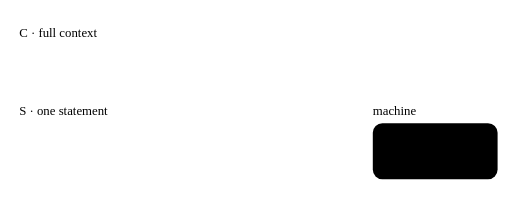
t = 0.00 s
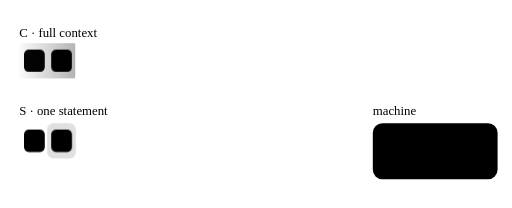
t = 1.49 s
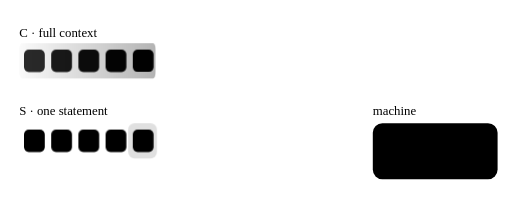
t = 3.11 s
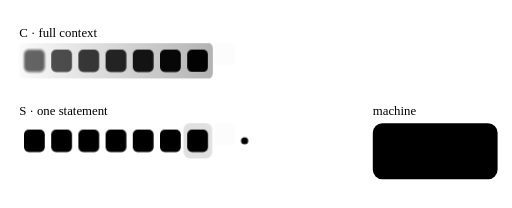
t = 4.48 s
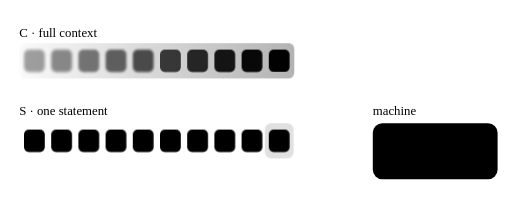
t = 5.99 s
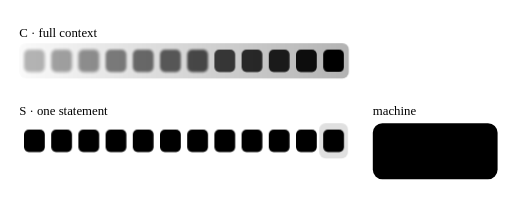
t = 7.54 s

The animated SVG that drew these frames (rendered in a browser with its animation timeline set to each time). Animation: 51 CSS @keyframes rules; one cycle of 9.00 s, repeats indefinitely.

<svg xmlns="http://www.w3.org/2000/svg" viewBox="0 0 640 260" role="img" aria-labelledby="e09-title e09-desc">
<title id="e09-title">E09: state in the machine</title>
<desc id="e09-desc">Controller C reads an ever-growing, fading context window, while S reads one statement at a time and the machine holds every value.</desc>
<style>
.e09-label { font: 600 12px var(--sans); }
.e09-lc { fill: var(--s1); }
.e09-ls { fill: var(--s0); }
.e09-lm { fill: var(--muted); }
.e09-tile rect { fill: var(--surface); stroke: var(--muted); stroke-width: 1; }
.e09-tile path { stroke: var(--muted); stroke-width: 2; stroke-linecap: round; fill: none; }
.e09-tile { transform-box: fill-box; }
.e09-g0 { stop-color: var(--s1); stop-opacity: 0.02; }
.e09-g1 { stop-color: var(--s1); stop-opacity: 0.3; }
.e09-cwin { fill: url(#e09-grad); stroke: var(--s1); stroke-width: 2; vector-effect: non-scaling-stroke; transform-box: fill-box; transform-origin: 0 50%; transform: scaleX(1); }
.e09-swin { fill: var(--s0); fill-opacity: 0.12; stroke: var(--s0); stroke-width: 2; }
.e09-lane { stroke: var(--rule); stroke-width: 1; stroke-dasharray: 3 4; }
.e09-box { fill: var(--surface); stroke: var(--rule); stroke-width: 1.5; }
.e09-slot { fill: var(--cell-zero); stroke: var(--rule); stroke-width: 1; }
.e09-val { fill: var(--s0); transform-box: fill-box; transform-origin: center; }
.e09-dot { fill: var(--s0); opacity: 0; }
.e09-cycle { animation: e09-cycle 9.0s linear infinite; }
.e09-cwin { animation: e09-cwin 9.0s ease-in-out infinite; }
.e09-swin { animation: e09-swin 9.0s ease-in-out infinite; }
.e09-c0 { animation: e09-c0 9.0s ease-in-out infinite; }
.e09-s0 { animation: e09-s0 9.0s ease-in-out infinite; }
.e09-w0 { animation: e09-w0 9.0s ease-in-out infinite; }
.e09-f0 { animation: e09-f0 9.0s ease-in-out infinite; }
.e09-c1 { animation: e09-c1 9.0s ease-in-out infinite; }
.e09-s1 { animation: e09-s1 9.0s ease-in-out infinite; }
.e09-w1 { animation: e09-w1 9.0s ease-in-out infinite; }
.e09-f1 { animation: e09-f1 9.0s ease-in-out infinite; }
.e09-c2 { animation: e09-c2 9.0s ease-in-out infinite; }
.e09-s2 { animation: e09-s2 9.0s ease-in-out infinite; }
.e09-w2 { animation: e09-w2 9.0s ease-in-out infinite; }
.e09-f2 { animation: e09-f2 9.0s ease-in-out infinite; }
.e09-c3 { animation: e09-c3 9.0s ease-in-out infinite; }
.e09-s3 { animation: e09-s3 9.0s ease-in-out infinite; }
.e09-w3 { animation: e09-w3 9.0s ease-in-out infinite; }
.e09-f3 { animation: e09-f3 9.0s ease-in-out infinite; }
.e09-c4 { animation: e09-c4 9.0s ease-in-out infinite; }
.e09-s4 { animation: e09-s4 9.0s ease-in-out infinite; }
.e09-w4 { animation: e09-w4 9.0s ease-in-out infinite; }
.e09-f4 { animation: e09-f4 9.0s ease-in-out infinite; }
.e09-c5 { animation: e09-c5 9.0s ease-in-out infinite; }
.e09-s5 { animation: e09-s5 9.0s ease-in-out infinite; }
.e09-w5 { animation: e09-w5 9.0s ease-in-out infinite; }
.e09-f5 { animation: e09-f5 9.0s ease-in-out infinite; }
.e09-c6 { animation: e09-c6 9.0s ease-in-out infinite; }
.e09-s6 { animation: e09-s6 9.0s ease-in-out infinite; }
.e09-w6 { animation: e09-w6 9.0s ease-in-out infinite; }
.e09-f6 { animation: e09-f6 9.0s ease-in-out infinite; }
.e09-c7 { animation: e09-c7 9.0s ease-in-out infinite; }
.e09-s7 { animation: e09-s7 9.0s ease-in-out infinite; }
.e09-w7 { animation: e09-w7 9.0s ease-in-out infinite; }
.e09-f7 { animation: e09-f7 9.0s ease-in-out infinite; }
.e09-c8 { animation: e09-c8 9.0s ease-in-out infinite; }
.e09-s8 { animation: e09-s8 9.0s ease-in-out infinite; }
.e09-w8 { animation: e09-w8 9.0s ease-in-out infinite; }
.e09-f8 { animation: e09-f8 9.0s ease-in-out infinite; }
.e09-c9 { animation: e09-c9 9.0s ease-in-out infinite; }
.e09-s9 { animation: e09-s9 9.0s ease-in-out infinite; }
.e09-w9 { animation: e09-w9 9.0s ease-in-out infinite; }
.e09-f9 { animation: e09-f9 9.0s ease-in-out infinite; }
.e09-c10 { animation: e09-c10 9.0s ease-in-out infinite; }
.e09-s10 { animation: e09-s10 9.0s ease-in-out infinite; }
.e09-w10 { animation: e09-w10 9.0s ease-in-out infinite; }
.e09-f10 { animation: e09-f10 9.0s ease-in-out infinite; }
.e09-c11 { animation: e09-c11 9.0s ease-in-out infinite; }
.e09-s11 { animation: e09-s11 9.0s ease-in-out infinite; }
.e09-w11 { animation: e09-w11 9.0s ease-in-out infinite; }
.e09-f11 { animation: e09-f11 9.0s ease-in-out infinite; }
@keyframes e09-c0 {
  0% { opacity:0;transform:translateY(-8px);filter:blur(0px) }
  6.667% { opacity:0;transform:translateY(-8px);filter:blur(0px) }
  10% { opacity:1;transform:translateY(0);filter:blur(0px) }
  84.444% { opacity:0.280;transform:translateY(0);filter:blur(2.20px) }
  96.111% { opacity:0.280;transform:translateY(0);filter:blur(2.20px) }
  97.222% { opacity:0;transform:translateY(-8px);filter:blur(0px) }
  100% { opacity:0;transform:translateY(-8px);filter:blur(0px) }
}
@keyframes e09-s0 {
  0% { opacity:0;transform:translateY(-8px) }
  6.667% { opacity:0;transform:translateY(-8px) }
  10% { opacity:1;transform:translateY(0) }
  96.111% { opacity:1;transform:translateY(0) }
  97.222% { opacity:0;transform:translateY(-8px) }
  100% { opacity:0;transform:translateY(-8px) }
}
@keyframes e09-w0 {
  0% { opacity:0;transform:translateX(0) }
  10% { opacity:0;transform:translateX(0) }
  11.111% { opacity:1;transform:translateX(0) }
  16.667% { opacity:1;transform:translateX(434px) }
  17.778% { opacity:0;transform:translateX(440px) }
  100% { opacity:0;transform:translateX(440px) }
}
@keyframes e09-f0 {
  0% { opacity:0;transform:scale(.6) }
  16.667% { opacity:0;transform:scale(.6) }
  19.444% { opacity:1;transform:scale(1.15) }
  22.222% { opacity:1;transform:scale(1) }
  96.111% { opacity:1;transform:scale(1) }
  97.222% { opacity:0;transform:scale(.6) }
  100% { opacity:0;transform:scale(.6) }
}
@keyframes e09-c1 {
  0% { opacity:0;transform:translateY(-8px);filter:blur(0px) }
  12.778% { opacity:0;transform:translateY(-8px);filter:blur(0px) }
  16.111% { opacity:1;transform:translateY(0);filter:blur(0px) }
  84.444% { opacity:0.345;transform:translateY(0);filter:blur(2.00px) }
  96.111% { opacity:0.345;transform:translateY(0);filter:blur(2.00px) }
  97.222% { opacity:0;transform:translateY(-8px);filter:blur(0px) }
  100% { opacity:0;transform:translateY(-8px);filter:blur(0px) }
}
@keyframes e09-s1 {
  0% { opacity:0;transform:translateY(-8px) }
  12.778% { opacity:0;transform:translateY(-8px) }
  16.111% { opacity:1;transform:translateY(0) }
  96.111% { opacity:1;transform:translateY(0) }
  97.222% { opacity:0;transform:translateY(-8px) }
  100% { opacity:0;transform:translateY(-8px) }
}
@keyframes e09-w1 {
  0% { opacity:0;transform:translateX(0) }
  16.111% { opacity:0;transform:translateX(0) }
  17.222% { opacity:1;transform:translateX(0) }
  22.778% { opacity:1;transform:translateX(400px) }
  23.889% { opacity:0;transform:translateX(406px) }
  100% { opacity:0;transform:translateX(406px) }
}
@keyframes e09-f1 {
  0% { opacity:0;transform:scale(.6) }
  22.778% { opacity:0;transform:scale(.6) }
  25.556% { opacity:1;transform:scale(1.15) }
  28.333% { opacity:1;transform:scale(1) }
  96.111% { opacity:1;transform:scale(1) }
  97.222% { opacity:0;transform:scale(.6) }
  100% { opacity:0;transform:scale(.6) }
}
@keyframes e09-c2 {
  0% { opacity:0;transform:translateY(-8px);filter:blur(0px) }
  18.889% { opacity:0;transform:translateY(-8px);filter:blur(0px) }
  22.222% { opacity:1;transform:translateY(0);filter:blur(0px) }
  84.444% { opacity:0.411;transform:translateY(0);filter:blur(1.80px) }
  96.111% { opacity:0.411;transform:translateY(0);filter:blur(1.80px) }
  97.222% { opacity:0;transform:translateY(-8px);filter:blur(0px) }
  100% { opacity:0;transform:translateY(-8px);filter:blur(0px) }
}
@keyframes e09-s2 {
  0% { opacity:0;transform:translateY(-8px) }
  18.889% { opacity:0;transform:translateY(-8px) }
  22.222% { opacity:1;transform:translateY(0) }
  96.111% { opacity:1;transform:translateY(0) }
  97.222% { opacity:0;transform:translateY(-8px) }
  100% { opacity:0;transform:translateY(-8px) }
}
@keyframes e09-w2 {
  0% { opacity:0;transform:translateX(0) }
  22.222% { opacity:0;transform:translateX(0) }
  23.333% { opacity:1;transform:translateX(0) }
  28.889% { opacity:1;transform:translateX(366px) }
  30% { opacity:0;transform:translateX(372px) }
  100% { opacity:0;transform:translateX(372px) }
}
@keyframes e09-f2 {
  0% { opacity:0;transform:scale(.6) }
  28.889% { opacity:0;transform:scale(.6) }
  31.667% { opacity:1;transform:scale(1.15) }
  34.444% { opacity:1;transform:scale(1) }
  96.111% { opacity:1;transform:scale(1) }
  97.222% { opacity:0;transform:scale(.6) }
  100% { opacity:0;transform:scale(.6) }
}
@keyframes e09-c3 {
  0% { opacity:0;transform:translateY(-8px);filter:blur(0px) }
  25% { opacity:0;transform:translateY(-8px);filter:blur(0px) }
  28.333% { opacity:1;transform:translateY(0);filter:blur(0px) }
  84.444% { opacity:0.476;transform:translateY(0);filter:blur(1.60px) }
  96.111% { opacity:0.476;transform:translateY(0);filter:blur(1.60px) }
  97.222% { opacity:0;transform:translateY(-8px);filter:blur(0px) }
  100% { opacity:0;transform:translateY(-8px);filter:blur(0px) }
}
@keyframes e09-s3 {
  0% { opacity:0;transform:translateY(-8px) }
  25% { opacity:0;transform:translateY(-8px) }
  28.333% { opacity:1;transform:translateY(0) }
  96.111% { opacity:1;transform:translateY(0) }
  97.222% { opacity:0;transform:translateY(-8px) }
  100% { opacity:0;transform:translateY(-8px) }
}
@keyframes e09-w3 {
  0% { opacity:0;transform:translateX(0) }
  28.333% { opacity:0;transform:translateX(0) }
  29.444% { opacity:1;transform:translateX(0) }
  35% { opacity:1;transform:translateX(332px) }
  36.111% { opacity:0;transform:translateX(338px) }
  100% { opacity:0;transform:translateX(338px) }
}
@keyframes e09-f3 {
  0% { opacity:0;transform:scale(.6) }
  35% { opacity:0;transform:scale(.6) }
  37.778% { opacity:1;transform:scale(1.15) }
  40.556% { opacity:1;transform:scale(1) }
  96.111% { opacity:1;transform:scale(1) }
  97.222% { opacity:0;transform:scale(.6) }
  100% { opacity:0;transform:scale(.6) }
}
@keyframes e09-c4 {
  0% { opacity:0;transform:translateY(-8px);filter:blur(0px) }
  31.111% { opacity:0;transform:translateY(-8px);filter:blur(0px) }
  34.444% { opacity:1;transform:translateY(0);filter:blur(0px) }
  84.444% { opacity:0.542;transform:translateY(0);filter:blur(1.40px) }
  96.111% { opacity:0.542;transform:translateY(0);filter:blur(1.40px) }
  97.222% { opacity:0;transform:translateY(-8px);filter:blur(0px) }
  100% { opacity:0;transform:translateY(-8px);filter:blur(0px) }
}
@keyframes e09-s4 {
  0% { opacity:0;transform:translateY(-8px) }
  31.111% { opacity:0;transform:translateY(-8px) }
  34.444% { opacity:1;transform:translateY(0) }
  96.111% { opacity:1;transform:translateY(0) }
  97.222% { opacity:0;transform:translateY(-8px) }
  100% { opacity:0;transform:translateY(-8px) }
}
@keyframes e09-w4 {
  0% { opacity:0;transform:translateX(0) }
  34.444% { opacity:0;transform:translateX(0) }
  35.556% { opacity:1;transform:translateX(0) }
  41.111% { opacity:1;transform:translateX(298px) }
  42.222% { opacity:0;transform:translateX(304px) }
  100% { opacity:0;transform:translateX(304px) }
}
@keyframes e09-f4 {
  0% { opacity:0;transform:scale(.6) }
  41.111% { opacity:0;transform:scale(.6) }
  43.889% { opacity:1;transform:scale(1.15) }
  46.667% { opacity:1;transform:scale(1) }
  96.111% { opacity:1;transform:scale(1) }
  97.222% { opacity:0;transform:scale(.6) }
  100% { opacity:0;transform:scale(.6) }
}
@keyframes e09-c5 {
  0% { opacity:0;transform:translateY(-8px);filter:blur(0px) }
  37.222% { opacity:0;transform:translateY(-8px);filter:blur(0px) }
  40.556% { opacity:1;transform:translateY(0);filter:blur(0px) }
  84.444% { opacity:0.607;transform:translateY(0);filter:blur(1.20px) }
  96.111% { opacity:0.607;transform:translateY(0);filter:blur(1.20px) }
  97.222% { opacity:0;transform:translateY(-8px);filter:blur(0px) }
  100% { opacity:0;transform:translateY(-8px);filter:blur(0px) }
}
@keyframes e09-s5 {
  0% { opacity:0;transform:translateY(-8px) }
  37.222% { opacity:0;transform:translateY(-8px) }
  40.556% { opacity:1;transform:translateY(0) }
  96.111% { opacity:1;transform:translateY(0) }
  97.222% { opacity:0;transform:translateY(-8px) }
  100% { opacity:0;transform:translateY(-8px) }
}
@keyframes e09-w5 {
  0% { opacity:0;transform:translateX(0) }
  40.556% { opacity:0;transform:translateX(0) }
  41.667% { opacity:1;transform:translateX(0) }
  47.222% { opacity:1;transform:translateX(264px) }
  48.333% { opacity:0;transform:translateX(270px) }
  100% { opacity:0;transform:translateX(270px) }
}
@keyframes e09-f5 {
  0% { opacity:0;transform:scale(.6) }
  47.222% { opacity:0;transform:scale(.6) }
  50% { opacity:1;transform:scale(1.15) }
  52.778% { opacity:1;transform:scale(1) }
  96.111% { opacity:1;transform:scale(1) }
  97.222% { opacity:0;transform:scale(.6) }
  100% { opacity:0;transform:scale(.6) }
}
@keyframes e09-c6 {
  0% { opacity:0;transform:translateY(-8px);filter:blur(0px) }
  43.333% { opacity:0;transform:translateY(-8px);filter:blur(0px) }
  46.667% { opacity:1;transform:translateY(0);filter:blur(0px) }
  84.444% { opacity:0.673;transform:translateY(0);filter:blur(1.00px) }
  96.111% { opacity:0.673;transform:translateY(0);filter:blur(1.00px) }
  97.222% { opacity:0;transform:translateY(-8px);filter:blur(0px) }
  100% { opacity:0;transform:translateY(-8px);filter:blur(0px) }
}
@keyframes e09-s6 {
  0% { opacity:0;transform:translateY(-8px) }
  43.333% { opacity:0;transform:translateY(-8px) }
  46.667% { opacity:1;transform:translateY(0) }
  96.111% { opacity:1;transform:translateY(0) }
  97.222% { opacity:0;transform:translateY(-8px) }
  100% { opacity:0;transform:translateY(-8px) }
}
@keyframes e09-w6 {
  0% { opacity:0;transform:translateX(0) }
  46.667% { opacity:0;transform:translateX(0) }
  47.778% { opacity:1;transform:translateX(0) }
  53.333% { opacity:1;transform:translateX(230px) }
  54.444% { opacity:0;transform:translateX(236px) }
  100% { opacity:0;transform:translateX(236px) }
}
@keyframes e09-f6 {
  0% { opacity:0;transform:scale(.6) }
  53.333% { opacity:0;transform:scale(.6) }
  56.111% { opacity:1;transform:scale(1.15) }
  58.889% { opacity:1;transform:scale(1) }
  96.111% { opacity:1;transform:scale(1) }
  97.222% { opacity:0;transform:scale(.6) }
  100% { opacity:0;transform:scale(.6) }
}
@keyframes e09-c7 {
  0% { opacity:0;transform:translateY(-8px);filter:blur(0px) }
  49.444% { opacity:0;transform:translateY(-8px);filter:blur(0px) }
  52.778% { opacity:1;transform:translateY(0);filter:blur(0px) }
  84.444% { opacity:0.738;transform:translateY(0);filter:blur(0.80px) }
  96.111% { opacity:0.738;transform:translateY(0);filter:blur(0.80px) }
  97.222% { opacity:0;transform:translateY(-8px);filter:blur(0px) }
  100% { opacity:0;transform:translateY(-8px);filter:blur(0px) }
}
@keyframes e09-s7 {
  0% { opacity:0;transform:translateY(-8px) }
  49.444% { opacity:0;transform:translateY(-8px) }
  52.778% { opacity:1;transform:translateY(0) }
  96.111% { opacity:1;transform:translateY(0) }
  97.222% { opacity:0;transform:translateY(-8px) }
  100% { opacity:0;transform:translateY(-8px) }
}
@keyframes e09-w7 {
  0% { opacity:0;transform:translateX(0) }
  52.778% { opacity:0;transform:translateX(0) }
  53.889% { opacity:1;transform:translateX(0) }
  59.444% { opacity:1;transform:translateX(196px) }
  60.556% { opacity:0;transform:translateX(202px) }
  100% { opacity:0;transform:translateX(202px) }
}
@keyframes e09-f7 {
  0% { opacity:0;transform:scale(.6) }
  59.444% { opacity:0;transform:scale(.6) }
  62.222% { opacity:1;transform:scale(1.15) }
  65% { opacity:1;transform:scale(1) }
  96.111% { opacity:1;transform:scale(1) }
  97.222% { opacity:0;transform:scale(.6) }
  100% { opacity:0;transform:scale(.6) }
}
@keyframes e09-c8 {
  0% { opacity:0;transform:translateY(-8px);filter:blur(0px) }
  55.556% { opacity:0;transform:translateY(-8px);filter:blur(0px) }
  58.889% { opacity:1;transform:translateY(0);filter:blur(0px) }
  84.444% { opacity:0.804;transform:translateY(0);filter:blur(0.60px) }
  96.111% { opacity:0.804;transform:translateY(0);filter:blur(0.60px) }
  97.222% { opacity:0;transform:translateY(-8px);filter:blur(0px) }
  100% { opacity:0;transform:translateY(-8px);filter:blur(0px) }
}
@keyframes e09-s8 {
  0% { opacity:0;transform:translateY(-8px) }
  55.556% { opacity:0;transform:translateY(-8px) }
  58.889% { opacity:1;transform:translateY(0) }
  96.111% { opacity:1;transform:translateY(0) }
  97.222% { opacity:0;transform:translateY(-8px) }
  100% { opacity:0;transform:translateY(-8px) }
}
@keyframes e09-w8 {
  0% { opacity:0;transform:translateX(0) }
  58.889% { opacity:0;transform:translateX(0) }
  60% { opacity:1;transform:translateX(0) }
  65.556% { opacity:1;transform:translateX(162px) }
  66.667% { opacity:0;transform:translateX(168px) }
  100% { opacity:0;transform:translateX(168px) }
}
@keyframes e09-f8 {
  0% { opacity:0;transform:scale(.6) }
  65.556% { opacity:0;transform:scale(.6) }
  68.333% { opacity:1;transform:scale(1.15) }
  71.111% { opacity:1;transform:scale(1) }
  96.111% { opacity:1;transform:scale(1) }
  97.222% { opacity:0;transform:scale(.6) }
  100% { opacity:0;transform:scale(.6) }
}
@keyframes e09-c9 {
  0% { opacity:0;transform:translateY(-8px);filter:blur(0px) }
  61.667% { opacity:0;transform:translateY(-8px);filter:blur(0px) }
  65% { opacity:1;transform:translateY(0);filter:blur(0px) }
  84.444% { opacity:0.869;transform:translateY(0);filter:blur(0.40px) }
  96.111% { opacity:0.869;transform:translateY(0);filter:blur(0.40px) }
  97.222% { opacity:0;transform:translateY(-8px);filter:blur(0px) }
  100% { opacity:0;transform:translateY(-8px);filter:blur(0px) }
}
@keyframes e09-s9 {
  0% { opacity:0;transform:translateY(-8px) }
  61.667% { opacity:0;transform:translateY(-8px) }
  65% { opacity:1;transform:translateY(0) }
  96.111% { opacity:1;transform:translateY(0) }
  97.222% { opacity:0;transform:translateY(-8px) }
  100% { opacity:0;transform:translateY(-8px) }
}
@keyframes e09-w9 {
  0% { opacity:0;transform:translateX(0) }
  65% { opacity:0;transform:translateX(0) }
  66.111% { opacity:1;transform:translateX(0) }
  71.667% { opacity:1;transform:translateX(128px) }
  72.778% { opacity:0;transform:translateX(134px) }
  100% { opacity:0;transform:translateX(134px) }
}
@keyframes e09-f9 {
  0% { opacity:0;transform:scale(.6) }
  71.667% { opacity:0;transform:scale(.6) }
  74.444% { opacity:1;transform:scale(1.15) }
  77.222% { opacity:1;transform:scale(1) }
  96.111% { opacity:1;transform:scale(1) }
  97.222% { opacity:0;transform:scale(.6) }
  100% { opacity:0;transform:scale(.6) }
}
@keyframes e09-c10 {
  0% { opacity:0;transform:translateY(-8px);filter:blur(0px) }
  67.778% { opacity:0;transform:translateY(-8px);filter:blur(0px) }
  71.111% { opacity:1;transform:translateY(0);filter:blur(0px) }
  84.444% { opacity:0.935;transform:translateY(0);filter:blur(0.20px) }
  96.111% { opacity:0.935;transform:translateY(0);filter:blur(0.20px) }
  97.222% { opacity:0;transform:translateY(-8px);filter:blur(0px) }
  100% { opacity:0;transform:translateY(-8px);filter:blur(0px) }
}
@keyframes e09-s10 {
  0% { opacity:0;transform:translateY(-8px) }
  67.778% { opacity:0;transform:translateY(-8px) }
  71.111% { opacity:1;transform:translateY(0) }
  96.111% { opacity:1;transform:translateY(0) }
  97.222% { opacity:0;transform:translateY(-8px) }
  100% { opacity:0;transform:translateY(-8px) }
}
@keyframes e09-w10 {
  0% { opacity:0;transform:translateX(0) }
  71.111% { opacity:0;transform:translateX(0) }
  72.222% { opacity:1;transform:translateX(0) }
  77.778% { opacity:1;transform:translateX(94px) }
  78.889% { opacity:0;transform:translateX(100px) }
  100% { opacity:0;transform:translateX(100px) }
}
@keyframes e09-f10 {
  0% { opacity:0;transform:scale(.6) }
  77.778% { opacity:0;transform:scale(.6) }
  80.556% { opacity:1;transform:scale(1.15) }
  83.333% { opacity:1;transform:scale(1) }
  96.111% { opacity:1;transform:scale(1) }
  97.222% { opacity:0;transform:scale(.6) }
  100% { opacity:0;transform:scale(.6) }
}
@keyframes e09-c11 {
  0% { opacity:0;transform:translateY(-8px);filter:blur(0px) }
  73.889% { opacity:0;transform:translateY(-8px);filter:blur(0px) }
  77.222% { opacity:1;transform:translateY(0);filter:blur(0px) }
  84.444% { opacity:1.000;transform:translateY(0);filter:blur(0.00px) }
  96.111% { opacity:1.000;transform:translateY(0);filter:blur(0.00px) }
  97.222% { opacity:0;transform:translateY(-8px);filter:blur(0px) }
  100% { opacity:0;transform:translateY(-8px);filter:blur(0px) }
}
@keyframes e09-s11 {
  0% { opacity:0;transform:translateY(-8px) }
  73.889% { opacity:0;transform:translateY(-8px) }
  77.222% { opacity:1;transform:translateY(0) }
  96.111% { opacity:1;transform:translateY(0) }
  97.222% { opacity:0;transform:translateY(-8px) }
  100% { opacity:0;transform:translateY(-8px) }
}
@keyframes e09-w11 {
  0% { opacity:0;transform:translateX(0) }
  77.222% { opacity:0;transform:translateX(0) }
  78.333% { opacity:1;transform:translateX(0) }
  83.889% { opacity:1;transform:translateX(60px) }
  85% { opacity:0;transform:translateX(66px) }
  100% { opacity:0;transform:translateX(66px) }
}
@keyframes e09-f11 {
  0% { opacity:0;transform:scale(.6) }
  83.889% { opacity:0;transform:scale(.6) }
  86.667% { opacity:1;transform:scale(1.15) }
  89.444% { opacity:1;transform:scale(1) }
  96.111% { opacity:1;transform:scale(1) }
  97.222% { opacity:0;transform:scale(.6) }
  100% { opacity:0;transform:scale(.6) }
}
@keyframes e09-cwin {
  0% { transform:scaleX(0.0922) }
  6.667% { transform:scaleX(0.0922) }
  11.111% { transform:scaleX(0.0922) }
  12.778% { transform:scaleX(0.0922) }
  17.222% { transform:scaleX(0.1748) }
  18.889% { transform:scaleX(0.1748) }
  23.333% { transform:scaleX(0.2573) }
  25% { transform:scaleX(0.2573) }
  29.444% { transform:scaleX(0.3398) }
  31.111% { transform:scaleX(0.3398) }
  35.556% { transform:scaleX(0.4223) }
  37.222% { transform:scaleX(0.4223) }
  41.667% { transform:scaleX(0.5049) }
  43.333% { transform:scaleX(0.5049) }
  47.778% { transform:scaleX(0.5874) }
  49.444% { transform:scaleX(0.5874) }
  53.889% { transform:scaleX(0.6699) }
  55.556% { transform:scaleX(0.6699) }
  60% { transform:scaleX(0.7524) }
  61.667% { transform:scaleX(0.7524) }
  66.111% { transform:scaleX(0.8350) }
  67.778% { transform:scaleX(0.8350) }
  72.222% { transform:scaleX(0.9175) }
  73.889% { transform:scaleX(0.9175) }
  78.333% { transform:scaleX(1.0000) }
  96.111% { transform:scaleX(1) }
  97.222% { transform:scaleX(0.0922) }
  100% { transform:scaleX(0.0922) }
}
@keyframes e09-swin {
  0% { transform:translateX(0) }
  6.667% { transform:translateX(0px) }
  10.556% { transform:translateX(0px) }
  12.778% { transform:translateX(0px) }
  16.667% { transform:translateX(34px) }
  18.889% { transform:translateX(34px) }
  22.778% { transform:translateX(68px) }
  25% { transform:translateX(68px) }
  28.889% { transform:translateX(102px) }
  31.111% { transform:translateX(102px) }
  35% { transform:translateX(136px) }
  37.222% { transform:translateX(136px) }
  41.111% { transform:translateX(170px) }
  43.333% { transform:translateX(170px) }
  47.222% { transform:translateX(204px) }
  49.444% { transform:translateX(204px) }
  53.333% { transform:translateX(238px) }
  55.556% { transform:translateX(238px) }
  59.444% { transform:translateX(272px) }
  61.667% { transform:translateX(272px) }
  65.556% { transform:translateX(306px) }
  67.778% { transform:translateX(306px) }
  71.667% { transform:translateX(340px) }
  73.889% { transform:translateX(340px) }
  77.778% { transform:translateX(374px) }
  96.111% { transform:translateX(374px) }
  97.222% { transform:translateX(0) }
  100% { transform:translateX(0) }
}
@keyframes e09-cycle {
  0% { opacity:0 }
  3.333% { opacity:1 }
  91.111% { opacity:1 }
  95.556% { opacity:0 }
  100% { opacity:0 }
}

@media (prefers-reduced-motion: reduce) {
  .e09-cycle, .e09-cwin, .e09-swin, .e09-tile, .e09-val, .e09-dot { animation: none !important; }
  .e09-cwin { transform: scaleX(1); }
  .e09-swin { transform: translateX(374px); }
}
</style>
<defs>
<linearGradient id="e09-grad" x1="0" x2="1" y1="0" y2="0"><stop class="e09-g0" offset="0"/><stop class="e09-g1" offset="1"/></linearGradient>
</defs>
<text class="e09-label e09-lc" x="24" y="46">C · full context</text>
<text class="e09-label e09-ls" x="24" y="144">S · one statement</text>
<text class="e09-label e09-lm" x="466" y="144">machine</text>
<line class="e09-lane" x1="30" y1="176" x2="466" y2="176"/>
<rect class="e09-box" x="466" y="154" width="156" height="70" rx="12"/>
<g class="e09-cycle">
<rect class="e09-cwin" x="24" y="54" width="412" height="44" rx="8"/>
<g class="e09-tile e09-c0" style="opacity:0.280;filter:blur(2.20px)"><rect x="30" y="62" width="26" height="28" rx="6"/><path d="M36 72 h14 M36 80 h9"/></g>
<g class="e09-tile e09-c1" style="opacity:0.345;filter:blur(2.00px)"><rect x="64" y="62" width="26" height="28" rx="6"/><path d="M70 72 h14 M70 80 h9"/></g>
<g class="e09-tile e09-c2" style="opacity:0.411;filter:blur(1.80px)"><rect x="98" y="62" width="26" height="28" rx="6"/><path d="M104 72 h14 M104 80 h9"/></g>
<g class="e09-tile e09-c3" style="opacity:0.476;filter:blur(1.60px)"><rect x="132" y="62" width="26" height="28" rx="6"/><path d="M138 72 h14 M138 80 h9"/></g>
<g class="e09-tile e09-c4" style="opacity:0.542;filter:blur(1.40px)"><rect x="166" y="62" width="26" height="28" rx="6"/><path d="M172 72 h14 M172 80 h9"/></g>
<g class="e09-tile e09-c5" style="opacity:0.607;filter:blur(1.20px)"><rect x="200" y="62" width="26" height="28" rx="6"/><path d="M206 72 h14 M206 80 h9"/></g>
<g class="e09-tile e09-c6" style="opacity:0.673;filter:blur(1.00px)"><rect x="234" y="62" width="26" height="28" rx="6"/><path d="M240 72 h14 M240 80 h9"/></g>
<g class="e09-tile e09-c7" style="opacity:0.738;filter:blur(0.80px)"><rect x="268" y="62" width="26" height="28" rx="6"/><path d="M274 72 h14 M274 80 h9"/></g>
<g class="e09-tile e09-c8" style="opacity:0.804;filter:blur(0.60px)"><rect x="302" y="62" width="26" height="28" rx="6"/><path d="M308 72 h14 M308 80 h9"/></g>
<g class="e09-tile e09-c9" style="opacity:0.869;filter:blur(0.40px)"><rect x="336" y="62" width="26" height="28" rx="6"/><path d="M342 72 h14 M342 80 h9"/></g>
<g class="e09-tile e09-c10" style="opacity:0.935;filter:blur(0.20px)"><rect x="370" y="62" width="26" height="28" rx="6"/><path d="M376 72 h14 M376 80 h9"/></g>
<g class="e09-tile e09-c11" style="opacity:1.000;filter:blur(0.00px)"><rect x="404" y="62" width="26" height="28" rx="6"/><path d="M410 72 h14 M410 80 h9"/></g>
<rect class="e09-swin" x="25" y="154" width="36" height="44" rx="8"/>
<g class="e09-tile e09-s0"><rect x="30" y="162" width="26" height="28" rx="6"/><path d="M36 172 h14 M36 180 h9"/></g>
<g class="e09-tile e09-s1"><rect x="64" y="162" width="26" height="28" rx="6"/><path d="M70 172 h14 M70 180 h9"/></g>
<g class="e09-tile e09-s2"><rect x="98" y="162" width="26" height="28" rx="6"/><path d="M104 172 h14 M104 180 h9"/></g>
<g class="e09-tile e09-s3"><rect x="132" y="162" width="26" height="28" rx="6"/><path d="M138 172 h14 M138 180 h9"/></g>
<g class="e09-tile e09-s4"><rect x="166" y="162" width="26" height="28" rx="6"/><path d="M172 172 h14 M172 180 h9"/></g>
<g class="e09-tile e09-s5"><rect x="200" y="162" width="26" height="28" rx="6"/><path d="M206 172 h14 M206 180 h9"/></g>
<g class="e09-tile e09-s6"><rect x="234" y="162" width="26" height="28" rx="6"/><path d="M240 172 h14 M240 180 h9"/></g>
<g class="e09-tile e09-s7"><rect x="268" y="162" width="26" height="28" rx="6"/><path d="M274 172 h14 M274 180 h9"/></g>
<g class="e09-tile e09-s8"><rect x="302" y="162" width="26" height="28" rx="6"/><path d="M308 172 h14 M308 180 h9"/></g>
<g class="e09-tile e09-s9"><rect x="336" y="162" width="26" height="28" rx="6"/><path d="M342 172 h14 M342 180 h9"/></g>
<g class="e09-tile e09-s10"><rect x="370" y="162" width="26" height="28" rx="6"/><path d="M376 172 h14 M376 180 h9"/></g>
<g class="e09-tile e09-s11"><rect x="404" y="162" width="26" height="28" rx="6"/><path d="M410 172 h14 M410 180 h9"/></g>
<rect class="e09-slot" x="475" y="170" width="18" height="18" rx="4"/>
<rect class="e09-val e09-f0" x="475" y="170" width="18" height="18" rx="4" style="opacity:1"/>
<rect class="e09-slot" x="499" y="170" width="18" height="18" rx="4"/>
<rect class="e09-val e09-f1" x="499" y="170" width="18" height="18" rx="4" style="opacity:1"/>
<rect class="e09-slot" x="523" y="170" width="18" height="18" rx="4"/>
<rect class="e09-val e09-f2" x="523" y="170" width="18" height="18" rx="4" style="opacity:1"/>
<rect class="e09-slot" x="547" y="170" width="18" height="18" rx="4"/>
<rect class="e09-val e09-f3" x="547" y="170" width="18" height="18" rx="4" style="opacity:1"/>
<rect class="e09-slot" x="571" y="170" width="18" height="18" rx="4"/>
<rect class="e09-val e09-f4" x="571" y="170" width="18" height="18" rx="4" style="opacity:1"/>
<rect class="e09-slot" x="595" y="170" width="18" height="18" rx="4"/>
<rect class="e09-val e09-f5" x="595" y="170" width="18" height="18" rx="4" style="opacity:1"/>
<rect class="e09-slot" x="475" y="194" width="18" height="18" rx="4"/>
<rect class="e09-val e09-f6" x="475" y="194" width="18" height="18" rx="4" style="opacity:1"/>
<rect class="e09-slot" x="499" y="194" width="18" height="18" rx="4"/>
<rect class="e09-val e09-f7" x="499" y="194" width="18" height="18" rx="4" style="opacity:1"/>
<rect class="e09-slot" x="523" y="194" width="18" height="18" rx="4"/>
<rect class="e09-val e09-f8" x="523" y="194" width="18" height="18" rx="4" style="opacity:1"/>
<rect class="e09-slot" x="547" y="194" width="18" height="18" rx="4"/>
<rect class="e09-val e09-f9" x="547" y="194" width="18" height="18" rx="4" style="opacity:1"/>
<rect class="e09-slot" x="571" y="194" width="18" height="18" rx="4"/>
<rect class="e09-val e09-f10" x="571" y="194" width="18" height="18" rx="4" style="opacity:1"/>
<rect class="e09-slot" x="595" y="194" width="18" height="18" rx="4"/>
<rect class="e09-val e09-f11" x="595" y="194" width="18" height="18" rx="4" style="opacity:1"/>
<circle class="e09-dot e09-w0" cx="43.0" cy="176.0" r="4.5"/>
<circle class="e09-dot e09-w1" cx="77.0" cy="176.0" r="4.5"/>
<circle class="e09-dot e09-w2" cx="111.0" cy="176.0" r="4.5"/>
<circle class="e09-dot e09-w3" cx="145.0" cy="176.0" r="4.5"/>
<circle class="e09-dot e09-w4" cx="179.0" cy="176.0" r="4.5"/>
<circle class="e09-dot e09-w5" cx="213.0" cy="176.0" r="4.5"/>
<circle class="e09-dot e09-w6" cx="247.0" cy="176.0" r="4.5"/>
<circle class="e09-dot e09-w7" cx="281.0" cy="176.0" r="4.5"/>
<circle class="e09-dot e09-w8" cx="315.0" cy="176.0" r="4.5"/>
<circle class="e09-dot e09-w9" cx="349.0" cy="176.0" r="4.5"/>
<circle class="e09-dot e09-w10" cx="383.0" cy="176.0" r="4.5"/>
<circle class="e09-dot e09-w11" cx="417.0" cy="176.0" r="4.5"/>
</g>
</svg>
